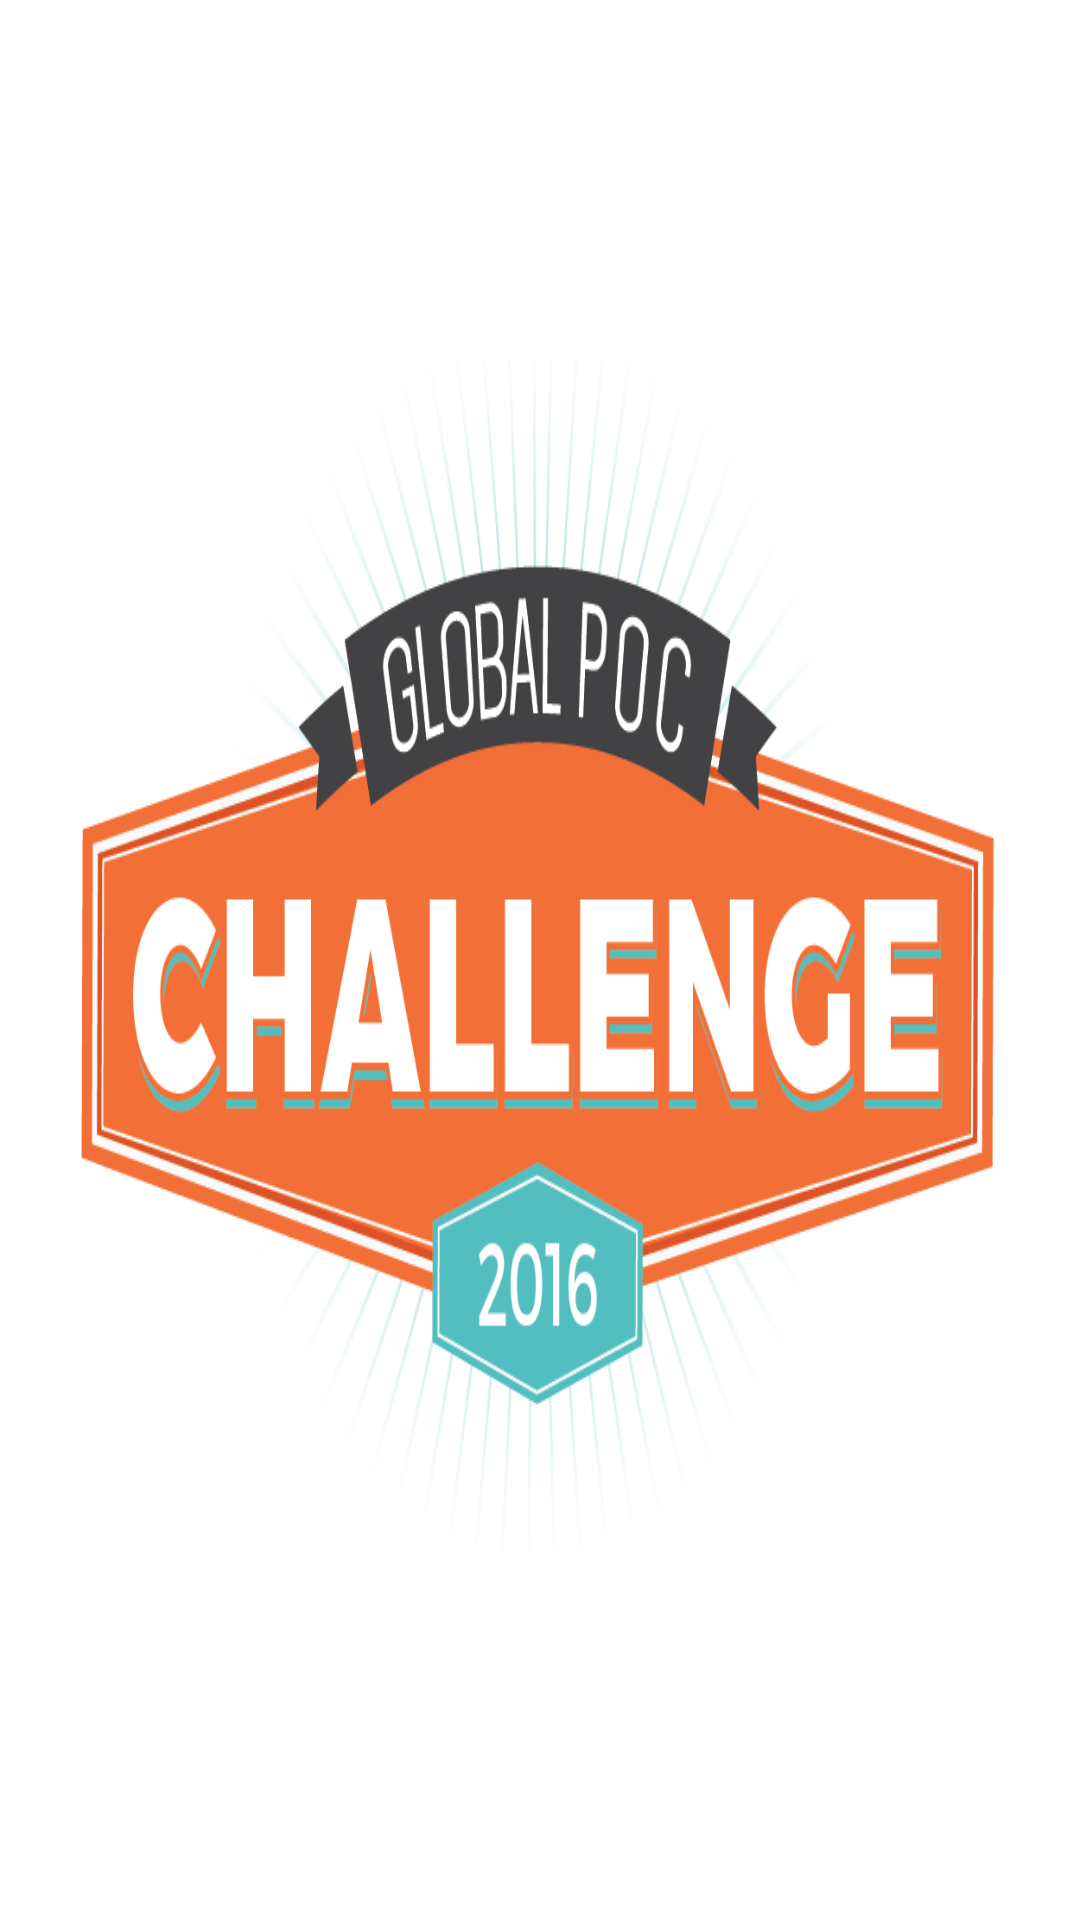

Reconstruct the res/layout file that produces this screen, plus the resources it refers to.
<!-- AndroidManifest.xml: application theme AppTheme -->
<!-- res/layout/activity_splash.xml -->
<?xml version="1.0" encoding="utf-8"?>
<LinearLayout xmlns:android="http://schemas.android.com/apk/res/android"
    android:orientation="vertical" android:layout_width="match_parent"
    android:layout_height="match_parent"
    android:background="@color/white"
    android:gravity="center_vertical">
    <ImageView
        android:id="@+id/imgLogo"
        android:layout_width="match_parent"
        android:layout_height="400dp"
        android:scaleType="fitXY"
        android:src="@drawable/logo"/>

</LinearLayout>
<!-- resources referenced by this layout -->
<resources>
  <color name="white">#FFFFFF</color>
  <!-- drawable logo: png bitmap (drawable, 119265 bytes) -->
  <style name="AppTheme" parent="Theme.AppCompat.Light.DarkActionBar">
          
      </style>
</resources>
